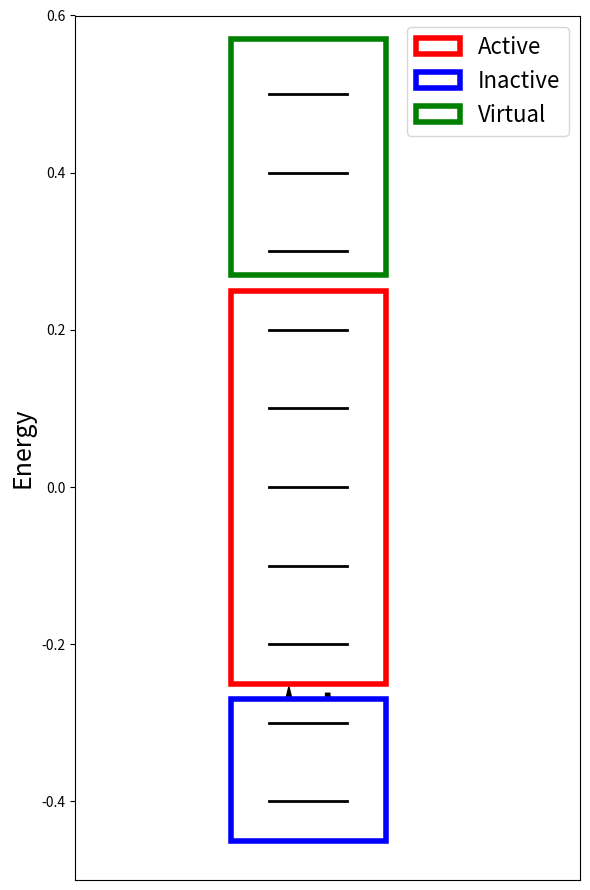

Reproduce this figure in Python.
import matplotlib.pyplot as plt
import numpy as np
from matplotlib.patches import Rectangle

fermi = 4
levels = [x / 10 for x in range(-fermi, 6)]

x = np.linspace(1, 3, 10)

fig = plt.figure(figsize=(6, 9))
ax = plt.axes()

for i in range(len(levels)):
    # Plot energy levels
    plt.plot(x, [levels[i]] * 10, c="k", lw=2)

    # Plot electron arrow (leave valence orbital partially occupied)
    if levels[i] < 0:
        ax.arrow(
            1.5,
            levels[i] - 0.025,
            0,
            0.05,
            lw=4,
            head_width=0.1,
            head_length=0.01,
            fc="k",
            ec="k",
        )

    if i < fermi - 1:
        ax.arrow(
            2.5,
            levels[i] + 0.035,
            0,
            -0.05,
            lw=4,
            head_width=0.1,
            head_length=0.01,
            fc="k",
            ec="k",
        )

# Highlight active space
active = plt.Rectangle((0, -0.25), 4, 0.5, lw=4, ec="r", fc="w", label="Active")
plt.gca().add_patch(active)

# Highlight inactive orbitals
inactive = plt.Rectangle((0, -0.45), 4, 0.18, lw=4, ec="b", fc="w", label="Inactive")
plt.gca().add_patch(inactive)

# Highlight virtual orbitals
virtual = plt.Rectangle((0, 0.27), 4, 0.3, lw=4, ec="g", fc="w", label="Virtual")
plt.gca().add_patch(virtual)

# Axis ticks and labels
plt.gca().get_xaxis().set_visible(False)
plt.ylabel("Energy", fontsize=18)

# Axis limits and layout
plt.xlim(-4, 9)
plt.ylim(-0.5, 0.6)
plt.tight_layout()
plt.legend(fontsize=16)

# plt.show()
plt.savefig("mo.png", dpi=900)
